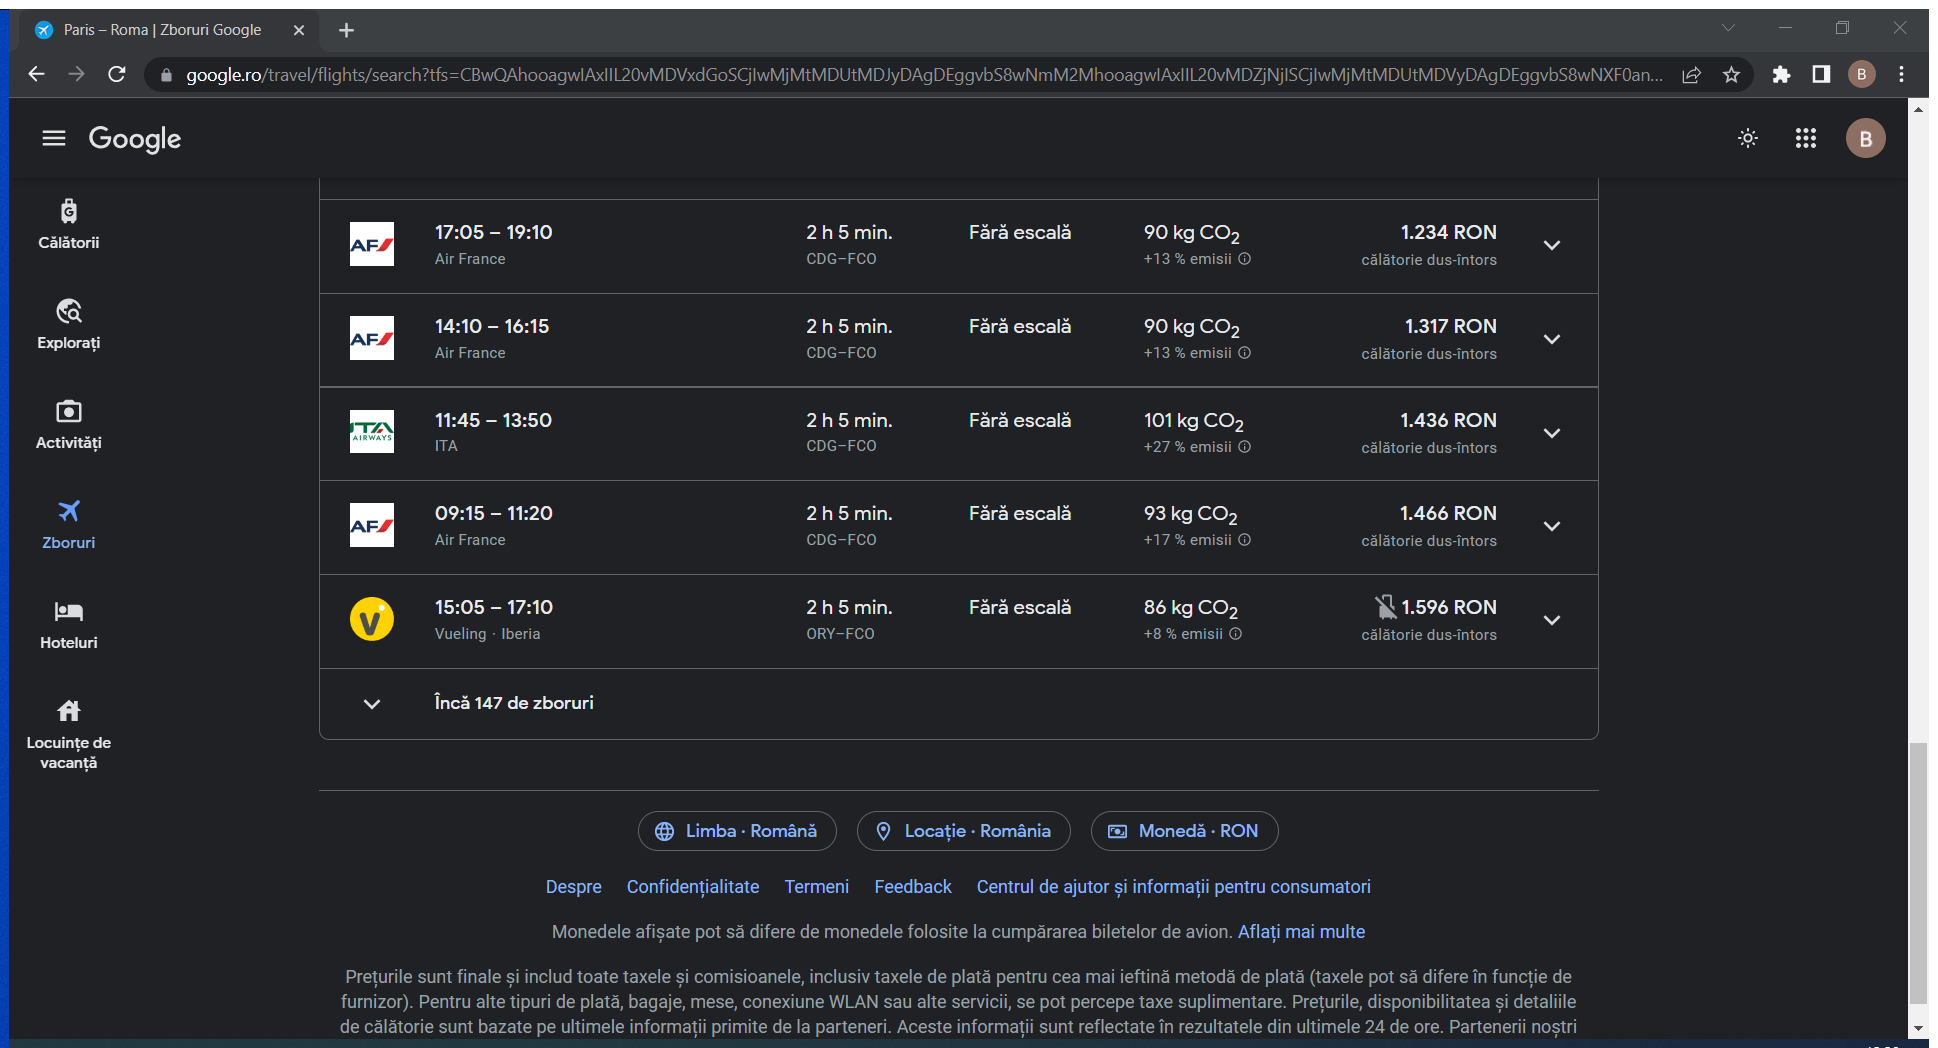
Task: RPA Project
Workflow: ScrapingFlights

Step 1: Attach Browser 'ParisRoma Page' in window '* - * | Zboruri Google' (chrome.exe)

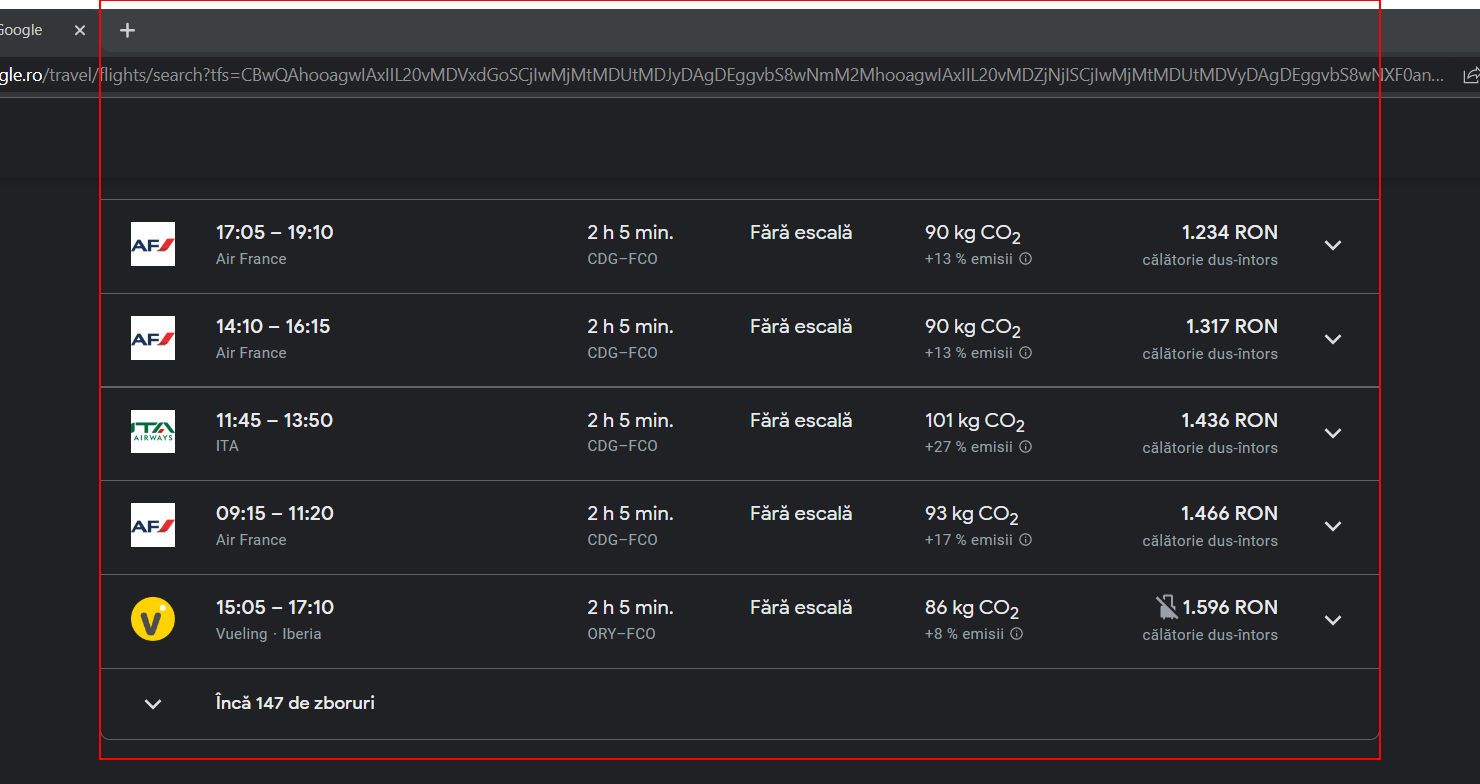
Step 2: get-text from the element